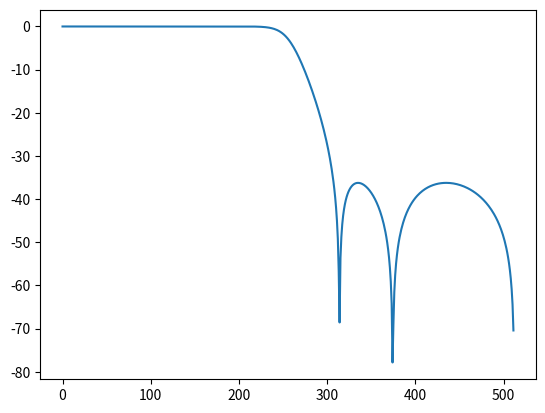

This chart was generated by the following Python code:
import numpy as np
from scipy.signal import freqz  # type: ignore


def tonycxx(n_ord, wo, bw, fc, k_order, mode):
    """
    Calculates coefficients for a polyphase halfband allpass filter pair.

    mode = 1 for lowpass prototype

    mode = 2 to bandwidth and center frequency of prototype

    k_order for filter order

    function called by tony_des_2,
    computes paramters of two-path recursive all-pass filter

    also computes parameters when frequency transformed to two-path
    low-pass or band-pass filter

    original Matlab script file written by fred harris of SDSU. Copyright 2002
    """

    wt = 4 * np.pi * (wo-0.25)
    k = np.tan(0.25 * (np.pi - wt))
    k = k * k

    kk = np.sqrt(1 - k*k)

    e = 0.5 * (1 - np.sqrt(kk)) / (1 + np.sqrt(kk))

    q = e + 2 * (e**5) + 15 * (e**9) + 150 * (e**13)
    ww = np.zeros((n_ord-1) // 2)
    aa = ww
    cc = np.r_[ww, 0]
    # step 2

    for i in np.arange((n_ord-1) // 2):
        ww[i] = (2 * (q**0.25) * (np.sin(np.pi * (i+1) / n_ord) -
                                  (q**2) * np.sin(3 * np.pi * (i+1) / n_ord)))
        ww[i] = ww[i] / (1 - 2 * (q * np.cos(2 * np.pi * (i+1) / n_ord) -
                                  (q**4) * np.cos(4 * np.pi * (i+1) / n_ord)))

        wwsq = ww[i] * ww[i]
        aa[i] = np.sqrt(((1 - wwsq*k) * (1 - wwsq/k))) / (1+wwsq)
        cc[i] = (1 - aa[i]) / (1 + aa[i])

    order0 = int(np.floor((n_ord-1) // 4))
    order1 = order0
    if n_ord - 1 - 4*order0 != 0:
        order0 += 1

    coef0 = np.zeros([order0, 3])
    coef1 = np.zeros([order1, 3])

    zz = np.zeros(k_order - 1)

    den0 = np.zeros([order0, len(zz) + 2])
    for i in np.arange(order0):
        den0[i, :] = np.r_[1, zz, cc[2 * i]]
    coef0 = den0

    den1 = np.zeros([order1, len(zz) + 2])
    for i in np.arange(order1):
        den1[i, :] = np.r_[1, zz, cc[2*i + 1]]
    coef1 = den1

    h0 = np.ones(1)
    for i in np.arange(order0):
        h0 = np.convolve(h0, den0[i, :])

    h1 = np.ones(1)
    for i in np.arange(order1):
        h1 = np.convolve(h1, den1[i, :])

    zz2 = np.zeros(k_order // 2)
    h1 = np.r_[h1, zz2]

    g0 = h0[::-1]
    g1 = h1[::-1]

    roots0 = h0
    roots1 = h1

    ww, tp = freqz(g0, h0, 512)
    ww, bt = freqz(g1, h1, 512)

    ff0 = 0.5 * (tp+bt)
    ff1 = 0.5 * (tp-bt)

    if mode == 1:
        return roots0, roots1, coef0, coef1, ff0, ff1
    else:
        tt = np.tan(np.pi * bw)
        b = (1-tt) / (1+tt)

        c = np.cos(2 * np.pi * fc)

        if fc == 0:
            den0 = np.zeros([order0, k_order + 1])
            den1 = np.zeros([order1 + 1, k_order + 1])
            zz = np.zeros((k_order//2) - 1)
            for n in np.arange(order0):
                c00 = 1 + cc[2 * n] * b * b
                c01 = -2 * b * (1 + cc[2 * n])
                c01 = c01 / c00
                c02 = cc[2 * n] + b*b
                c02 = c02 / c00
                den0[n, :] = np.r_[1, zz, c01, zz, c02]
            coef0 = den0

            for n in np.arange(order1):
                c10 = 1 + cc[2*n + 1] * b * b
                c11 = -2 * b * (1 + cc[2*n + 1])
                c11 = c11 / c10
                c12 = cc[2*n + 1] + b*b
                c12 = c12 / c10
                den1[n, :] = np.r_[1, zz, c11, zz, c12]
            zz2 = np.zeros(k_order//2 - 1)
            den1[order1, :1 + k_order//2] = np.r_[1, zz2, -b]
            coef1 = den1

            h0 = np.ones(1)
            for i in np.arange(order0):
                h0 = np.convolve(h0, den0[i, :])

            h1 = np.r_[1, zz2, -b]
            for i in np.arange(order1):
                h1 = np.convolve(h1, den1[i, :])

            g0 = h0[::-1]
            g1 = h1[::-1]
            roots0 = h0
            roots1 = h1

            ww, tp = freqz(g0, h0, 512)
            ww, bt = freqz(g1, h1, 512)

            ff0 = 0.5 * (tp+bt)
            ff1 = 0.5 * (tp-bt)

        else:
            den0 = np.zeros([order0, 2*k_order + 1])
            den1 = np.zeros([order1 + 1, 2*k_order + 1])

            zz = np.zeros((k_order//2) - 1)

            for n in np.arange(order0):
                c00 = 1 + cc[2 * n] * b * b
                c01 = -2 * c * (1+b) * (1 + cc[2 * n] * b)
                c01 = c01 / c00
                c02 = (1 + cc[2 * n]) * (c * c * (1 + b*b) + 2 * b * (1 + c*c))
                c02 = c02 / c00
                c03 = -2 * c * (1+b) * (cc[2 * n] + b)
                c03 = c03 / c00
                c04 = cc[2 * n] + b*b
                c04 = c04 / c00
                den0[n, :] = np.r_[1, zz, c01, zz, c02, zz, c03, zz, c04]
            coef0 = den0

            for n in np.arange(order1):
                c10 = 1 + cc[2*n + 1] * b * b
                c11 = -2 * c * (1+b) * (1 + cc[2*n + 1] * b)
                c11 = c11 / c10
                c12 = (1 + cc[2*n + 1]) * (c * c * (1 + b*b) + 2 * b *
                                           (1 + c*c))
                c12 = c12 / c10
                c13 = -2 * c * (1+b) * (cc[2*n + 1] + b)
                c13 = c13 / c10
                c14 = cc[2*n + 1] + b*b
                c14 = c14 / c10
                den1[n, :] = np.r_[1, zz, c11, zz, c12, zz, c13, zz, c14]
            zz2 = np.zeros(k_order//2 - 1)
            den1[order1, :1 + k_order] = np.r_[1, zz2, -c * (1+b), zz2, b]
            coef1 = den1

            h0 = np.ones(1)
            for i in np.arange(order0):
                h0 = np.convolve(h0, den0[i, :])

            h1 = np.r_[1, zz, -c * (1+b), zz, b]
            for i in np.arange(order1):
                h1 = np.convolve(h1, den1[i, :])

            g0 = h0[::-1]
            g1 = h1[::-1]
            roots0 = h0
            roots1 = h1

            ww, tp = freqz(g0, h0, 512)
            ww, bt = freqz(g1, h1, 512)

            ff0 = 0.5 * (tp-bt)
            ff1 = 0.5 * (tp+bt)

    return roots0, roots1, coef0, coef1, ff0, ff1


if __name__ == "__main__":
    import matplotlib.pyplot as plt

    roots0, roots1, coef0, coef1, ff0, ff1 = tonycxx(5, 0.3, 0.25, 0, 2, 2)

    # print(roots0,roots1,coef0,coef1,ff0,ff1)
    print("coef0:")
    print(coef0)
    print("coef1:")
    print(coef1)

    fig, ax = plt.subplots()
    ax.plot(20 * np.log10(np.abs(ff0)))
    plt.show()
